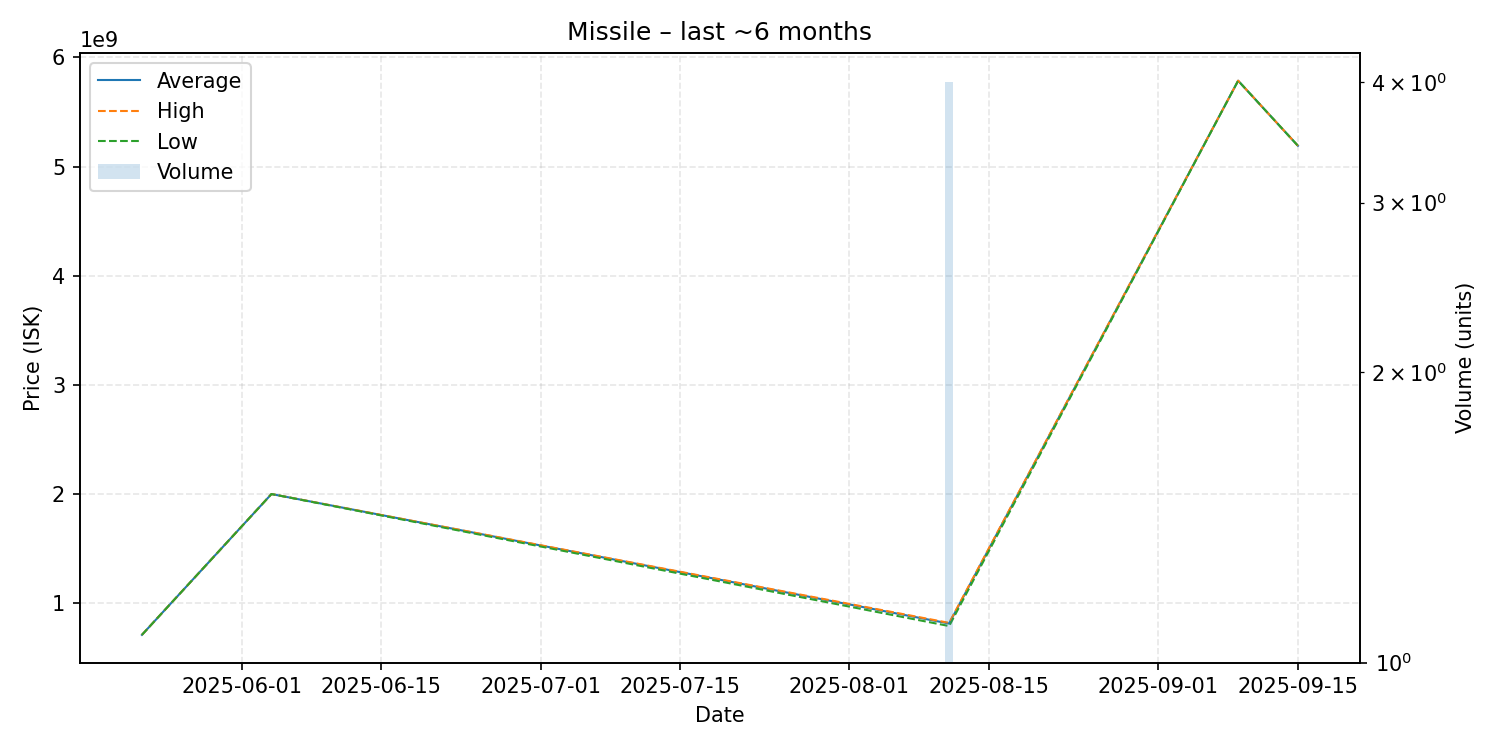

The data file committed next to this chart (first rows):
date, average, highest, lowest, order_count, volume
2025-05-22, 710100000, 710100000, 710100000, 1, 1
2025-06-04, 2000000000, 2000000000, 2000000000, 1, 1
2025-08-11, 814025000, 820100000, 791000000, 4, 4
2025-09-09, 5786000000, 5786000000, 5786000000, 1, 1
2025-09-15, 5190000000, 5190000000, 5190000000, 1, 1
